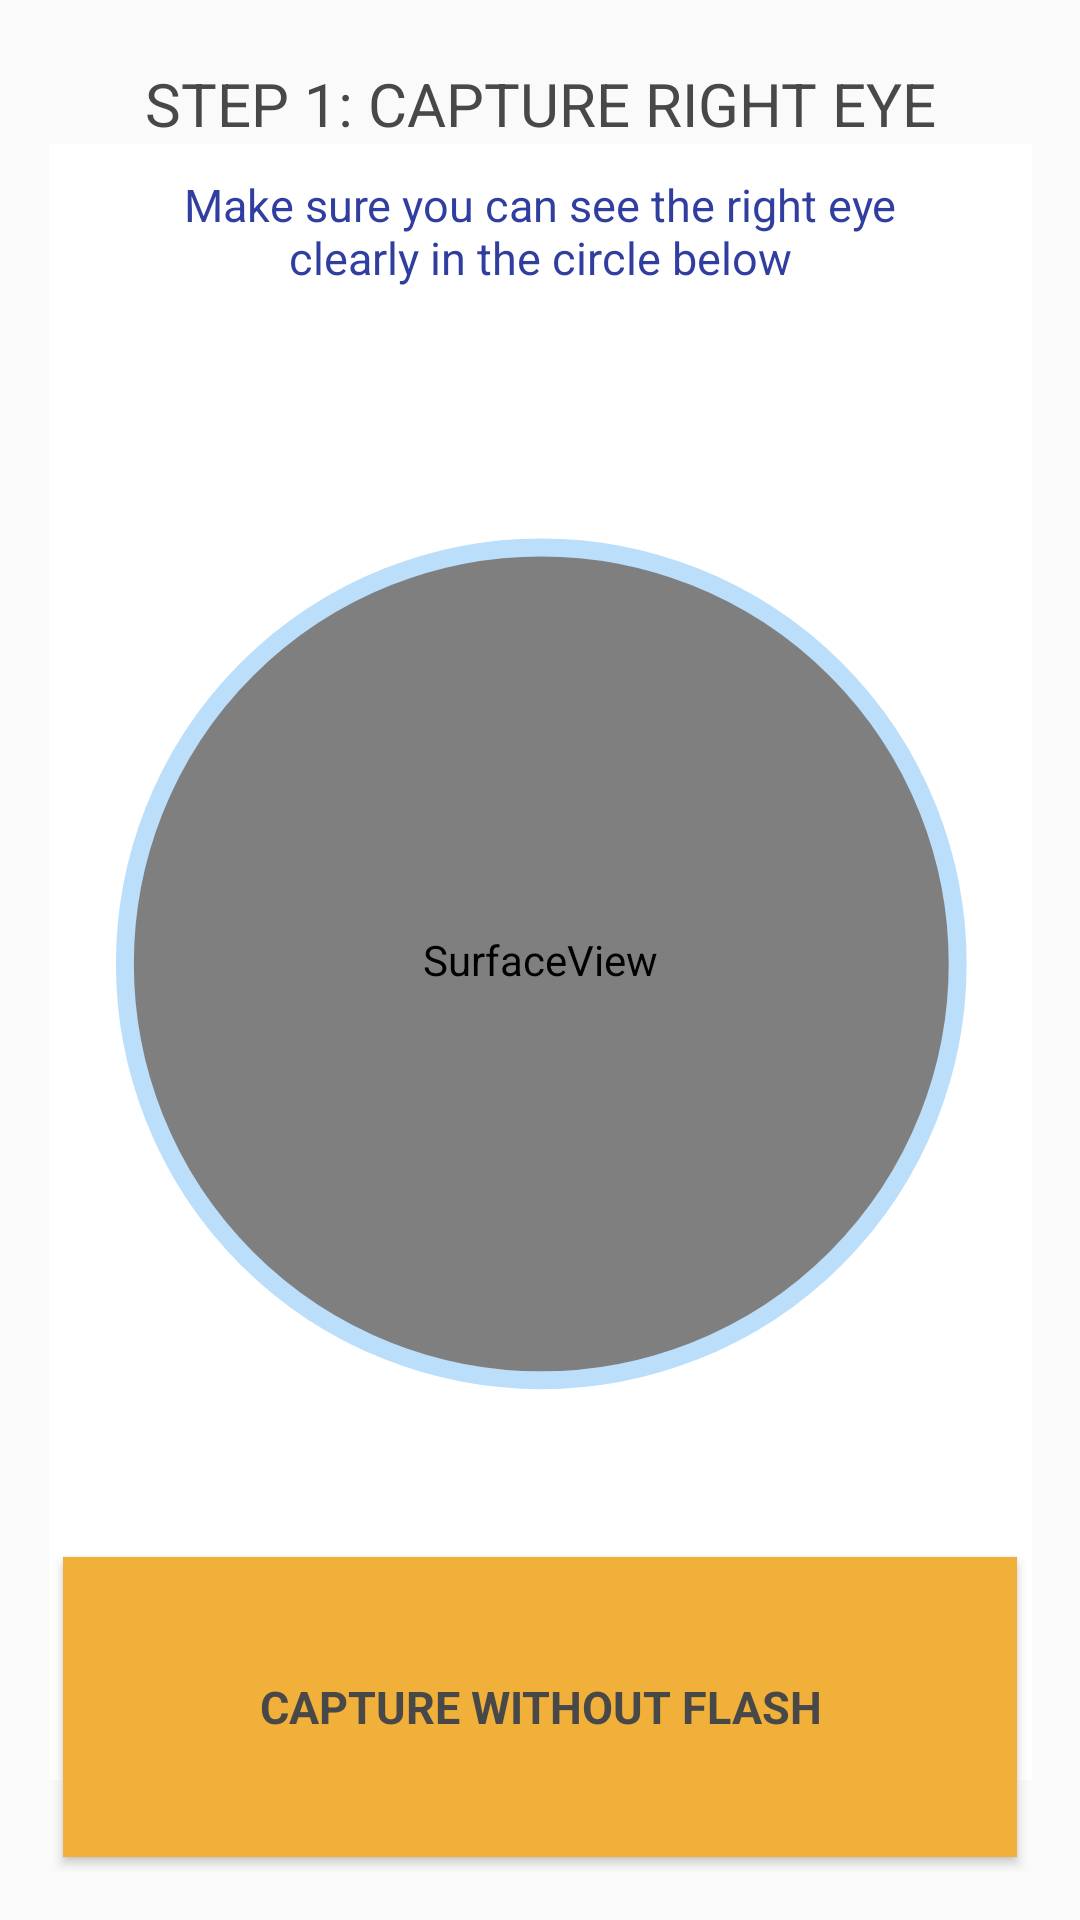

Android layout source for this screen:
<!-- AndroidManifest.xml: application theme AppTheme -->
<!-- res/layout/activity_pupil_capture_test.xml -->
<?xml version="1.0" encoding="utf-8"?>
<LinearLayout
    xmlns:android="http://schemas.android.com/apk/res/android"
    xmlns:tools="http://schemas.android.com/tools"
    android:layout_width="match_parent"
    android:layout_height="match_parent"
    android:paddingBottom="@dimen/activity_vertical_margin"
    android:paddingLeft="@dimen/activity_horizontal_margin"
    android:paddingRight="@dimen/activity_horizontal_margin"
    android:paddingTop="@dimen/activity_vertical_margin"
    android:orientation="vertical"
    tools:context="edu.neu.hinf5300.concussionsidelineresponse.PupilCaptureTest">

    <FrameLayout
        android:layout_width="match_parent"
        android:layout_height="match_parent">

    <SurfaceView
        android:layout_width="280dp"
        android:layout_height="280dp"
        android:layout_gravity="center"
        android:fadingEdgeLength="@dimen/activity_horizontal_margin"
        android:id="@+id/surface_camera"/>

        <ImageView
            android:layout_width="wrap_content"
            android:layout_height = "wrap_content"
            android:src = "@drawable/porthole1"/>

        <LinearLayout
            android:layout_width="match_parent"
            android:layout_height="wrap_content"
            android:orientation="vertical">

        <TextView
            android:layout_width="match_parent"
            android:layout_height="wrap_content"
            android:gravity="center_horizontal"
            android:layout_marginTop="5dp"
            style="@style/InstructionFont"
            android:text="@string/left_eye_text"
            android:layout_gravity="top"
            android:id="@+id/image_title"/>

            <TextView
                android:layout_width="268dp"
                android:layout_height="wrap_content"
                android:id="@+id/flashText"
                android:textAlignment="gravity"
                android:gravity="center"
                android:layout_gravity="center"
                android:textSize="15sp"
                android:textColor="@color/colorPrimaryDark"
                android:layout_margin="10dp"
                android:text="@string/capture_instructions"/>

        </LinearLayout>

    <Button
        android:layout_width="match_parent"
        android:layout_height="100dp"
        android:text="@string/capture_button_text"
        android:id="@+id/captureButton"
        android:layout_gravity="bottom"
        android:paddingBottom="5dp"
        android:paddingTop="5dp"
        android:layout_marginTop="5dp"
        android:layout_marginLeft="5dp"
        android:layout_marginRight="5dp"
        style="@style/ButtonStyle"/>

    </FrameLayout>

</LinearLayout>
<!-- resources referenced by this layout -->
<resources>
  <color name="colorPrimaryDark">#303F9F</color>
  <dimen name="activity_horizontal_margin">16dp</dimen>
  <dimen name="activity_vertical_margin">16dp</dimen>
  <!-- drawable porthole1 (drawable) -->
  <vector xmlns:android="http://schemas.android.com/apk/res/android"
          android:width="768dp"
          android:height="1280dp"
          android:viewportWidth="768.0"
          android:viewportHeight="1280.0">
      <path
          android:pathData="M769,3L769,1283L1,1283L1,3L769,3ZM385,968C564.5,968 710,822.5 710,643C710,463.5 564.5,318 385,318C205.5,318 60,463.5 60,643C60,822.5 205.5,968 385,968Z"
          android:strokeColor="#00000000"
          android:fillColor="#FFFFFF"
          android:strokeWidth="1"/>
      <path
          android:pathData="M385,643m-325,0a325,325 0,1 1,650 0a325,325 0,1 1,-650 0"
          android:strokeColor="#BBDEFB"
          android:fillColor="#00000000"
          android:strokeWidth="14"/>
  </vector>
  <string name="capture_button_text">CAPTURE WITHOUT FLASH</string>
  <string name="capture_instructions">Make sure you can see the right eye clearly in the circle below</string>
  <string name="left_eye_text">STEP 1: CAPTURE RIGHT EYE</string>
  <style name="ButtonStyle" parent="@android:style/TextAppearance.Medium">
          <item name="android:layout_width">match_parent</item>
          <item name="android:layout_height">wrap_content</item>
          <item name="android:textSize">15sp</item>
          <item name="android:textStyle">bold</item>
          <item name="android:textColor">#484848</item>
          <item name="android:typeface">sans</item>
          <item name="android:background">@color/mainButtonColor</item>
          <item name="android:padding">2dp</item>
          <item name="android:layout_margin">5dp</item>
      </style>
  <style name="InstructionFont" parent="@android:style/TextAppearance.Medium">
          <item name="android:layout_width">fill_parent</item>
          <item name="android:layout_height">wrap_content</item>
          <item name="android:textSize">20sp</item>
          <item name="android:textColor">#484848</item>
          <item name="android:typeface">sans</item>
      </style>
  <style name="AppTheme" parent="Theme.AppCompat.Light.DarkActionBar">
          
          <item name="colorPrimary">@color/colorPrimary</item>
          <item name="colorPrimaryDark">@color/colorPrimaryDark</item>
          <item name="colorAccent">@android:color/holo_green_dark</item>
          <item name="android:textColorPrimary">@android:color/primary_text_light</item>
  
  
      </style>
  <color name="mainButtonColor">#f1b039</color>
  <color name="colorPrimary">#3F51B5</color>
</resources>
